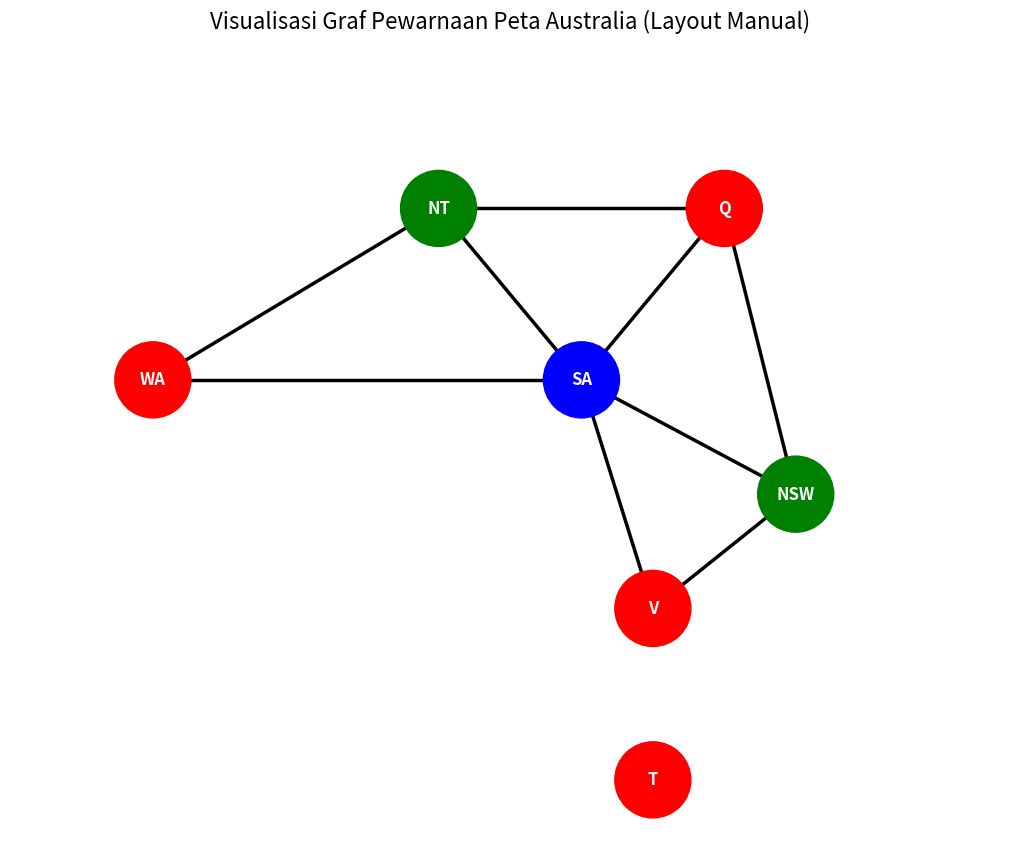

Reproduce this figure in Python.
import matplotlib.pyplot as plt
import networkx as nx

# BAGIAN 1: DEFINISI MASALAH (CSP)
variables = ['WA', 'NT', 'SA', 'Q', 'NSW', 'V', 'T']
domains = {
    'WA': ['red', 'green', 'blue'], 'NT': ['red', 'green', 'blue'],
    'SA': ['red', 'green', 'blue'], 'Q': ['red', 'green', 'blue'],
    'NSW': ['red', 'green', 'blue'], 'V': ['red', 'green', 'blue'],
    'T': ['red', 'green', 'blue'],
}
adjacency = {
    'WA': ['NT', 'SA'], 'NT': ['WA', 'SA', 'Q'],
    'SA': ['WA', 'NT', 'Q', 'NSW', 'V'], 'Q': ['NT', 'SA', 'NSW'],
    'NSW': ['Q', 'SA', 'V'], 'V': ['SA', 'NSW'], 'T': []
}

# BAGIAN 2: FUNGSI ALGORITMA DAN VISUALISASI
def is_consistent(variable, color, assignment, adj):
    for neighbor in adj[variable]:
        if neighbor in assignment and assignment[neighbor] == color:
            return False
    return True

def backtracking_search(variables, domains, adj, assignment={}):
    if len(assignment) == len(variables):
        return assignment
    unassigned_vars = [v for v in variables if v not in assignment]
    if not unassigned_vars: # Tambahan untuk keamanan
        return assignment
    variable = unassigned_vars[0]
    for color in domains[variable]:
        if is_consistent(variable, color, assignment, adj):
            assignment[variable] = color
            result = backtracking_search(variables, domains, adj, assignment)
            if result is not None:
                return result
            del assignment[variable]
    return None

def draw_map_graph(solution, adj):
    """Fungsi untuk menggambar graf jaringan dengan layout manual."""
    G = nx.Graph()
    # Pastikan semua variabel dari masalah ada di graf, bahkan jika solusi tidak lengkap
    G.add_nodes_from(variables) 
    
    for node, neighbors in adj.items():
        for neighbor in neighbors:
            G.add_edge(node, neighbor)
            
    # Definisikan posisi (x,y) setiap node secara manual
    pos = {
        'WA': (-3, 0), 'NT': (-1, 1.5), 'SA': (0, 0), 
        'Q': (1, 1.5), 'NSW': (1.5, -1), 'V': (0.5, -2), 
        'T': (0.5, -3.5)
    }
    
    # Siapkan warna untuk setiap node, jika node tidak ada di solusi (jarang terjadi), beri warna abu-abu
    node_colors = [solution.get(node, 'gray') for node in G.nodes()]
    
    plt.figure(figsize=(10, 8)) 
    nx.draw(G, pos, 
            with_labels=True, node_color=node_colors, node_size=3000,          
            font_size=12, font_color='white', font_weight='bold',      
            width=2.5, edge_color='black')       

    plt.title('Visualisasi Graf Pewarnaan Peta Australia (Layout Manual)', fontsize=16)
    # Atur batas plot agar semua node terlihat
    plt.xlim(-4, 3)
    plt.ylim(-4, 3)
    plt.show()


# BAGIAN 3: EKSEKUSI PROGRAM
print("Mencari solusi pewarnaan Peta Australia menggunakan Backtracking Search...")
solution_from_algorithm = backtracking_search(list(variables), domains, adjacency, {})

print("\n" + "="*20 + " HASIL PENCARIAN ALGORITMA " + "="*20)
if solution_from_algorithm:
    print("Solusi ditemukan oleh algoritma!")
    for variable, color in sorted(solution_from_algorithm.items()):
        print(f"  -> Wilayah {variable}: {color.capitalize()}")
    
    # Panggil fungsi untuk menggambar graf
    print("\nMenampilkan visualisasi graf...")
    draw_map_graph(solution_from_algorithm, adjacency)
else:
    print("Tidak ditemukan solusi yang valid.")
